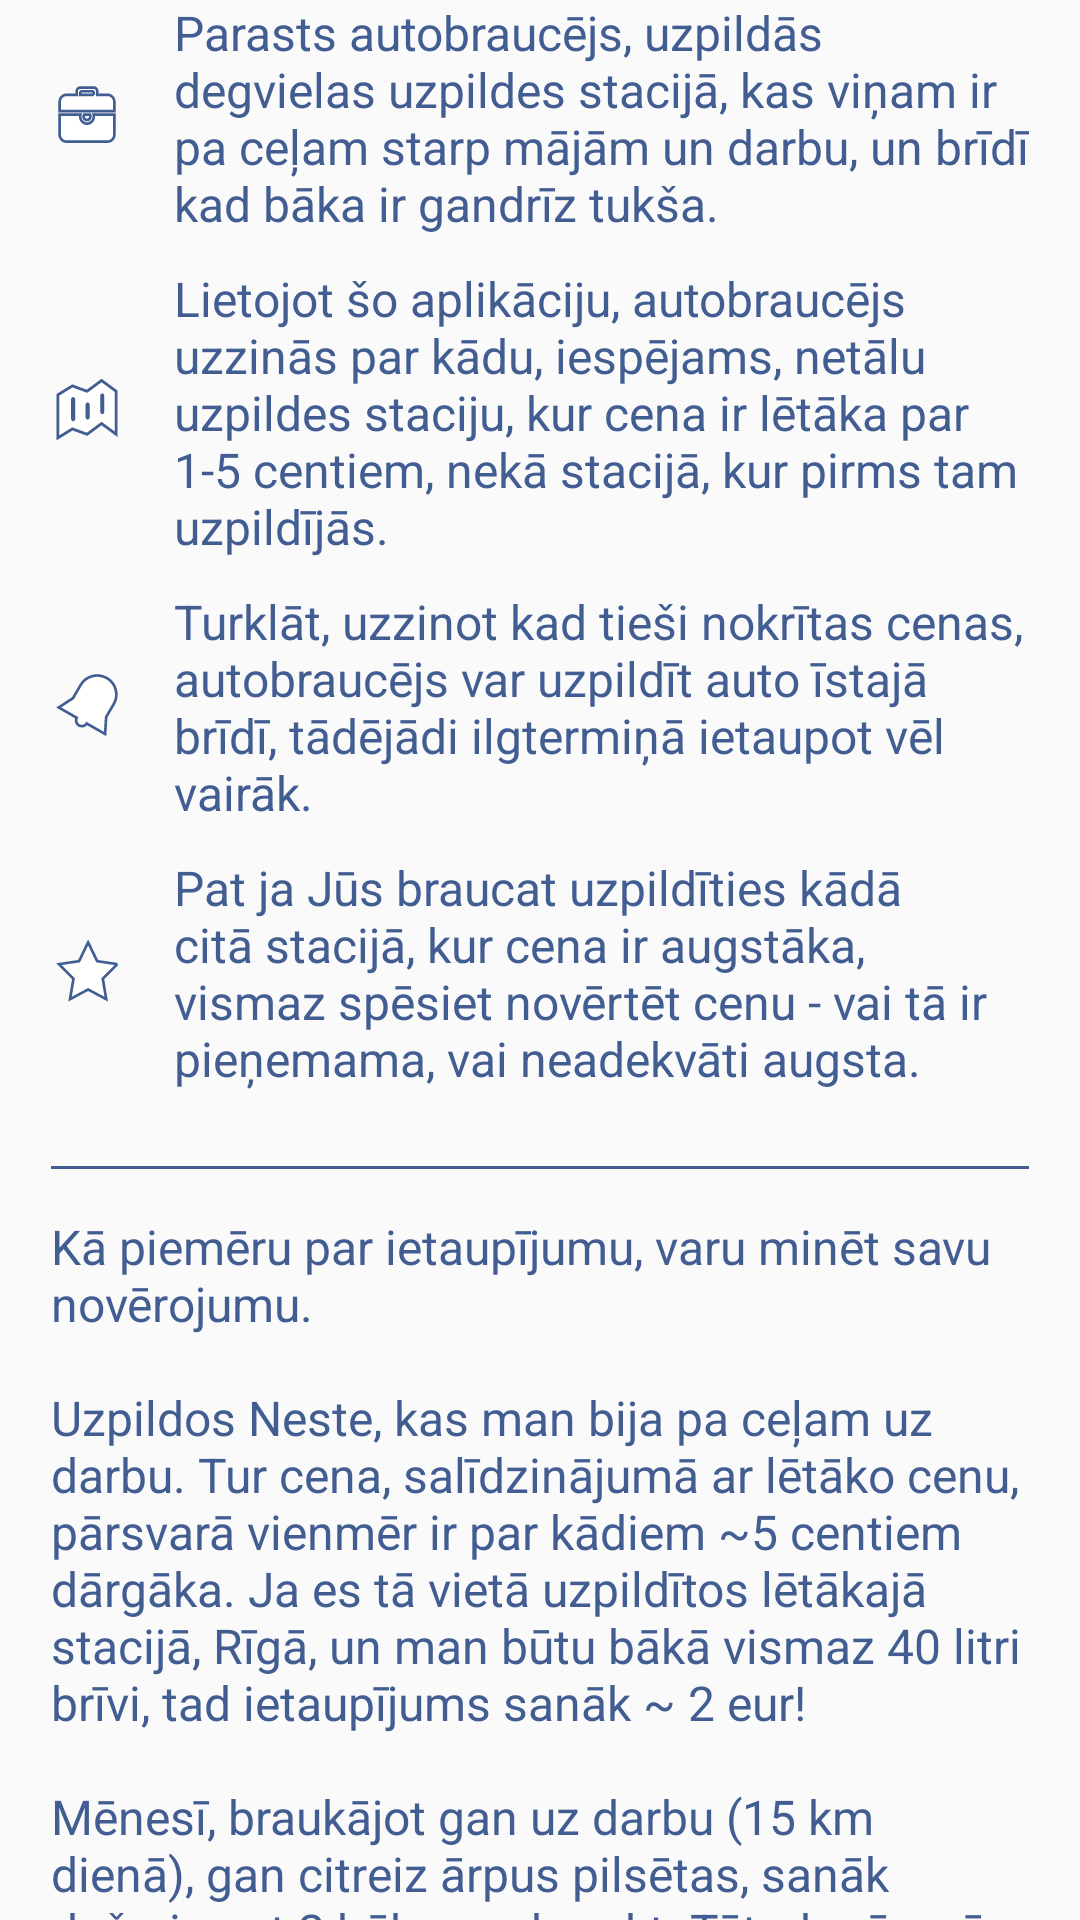

Write the Android layout XML for this screen, with the resource values it uses.
<!-- AndroidManifest.xml: application theme AppTheme -->
<!-- res/layout/fragment_main_savings.xml -->
<?xml version="1.0" encoding="utf-8"?>
<ScrollView xmlns:android="http://schemas.android.com/apk/res/android"
            xmlns:tools="http://schemas.android.com/tools"
            android:layout_height="match_parent"
            android:layout_width="match_parent"
            android:scrollbars="none">

    <LinearLayout
            android:orientation="vertical"
            android:layout_width="match_parent"
            android:layout_height="wrap_content"
            android:paddingStart="17dp"
            android:paddingEnd="17dp"
            tools:context=".scenes.main.SavingsFragment">

        <TextView
                android:layout_marginBottom="10dp"
                android:drawableStart="@drawable/ic_bag"
                android:drawablePadding="17dp"
                android:text="@string/savings_bag_description"
                android:layout_width="match_parent"
                android:layout_height="wrap_content"
                android:textSize="16sp"
                android:textColor="@color/colorPrimary"/>

        <TextView
                android:layout_marginBottom="10dp"
                android:drawableStart="@drawable/ic_map"
                android:drawablePadding="17dp"
                android:text="@string/savings_map_description"
                android:layout_width="match_parent"
                android:layout_height="wrap_content"
                android:textSize="16sp"
                android:textColor="@color/colorPrimary"/>

        <TextView
                android:layout_marginBottom="10dp"
                android:drawableStart="@drawable/ic_bell"
                android:drawablePadding="17dp"
                android:text="@string/savings_bell_description"
                android:layout_width="match_parent"
                android:layout_height="wrap_content"
                android:textSize="16sp"
                android:textColor="@color/colorPrimary"/>

        <TextView
                android:layout_marginBottom="10dp"
                android:drawableStart="@drawable/ic_star"
                android:drawablePadding="17dp"
                android:text="@string/savings_star_description"
                android:layout_width="match_parent"
                android:layout_height="wrap_content"
                android:textSize="16sp"
                android:textColor="@color/colorPrimary"/>

        <View
                android:layout_marginTop="15dp"
                android:layout_marginBottom="15dp"
                android:background="@color/colorPrimary"
                android:layout_width="match_parent"
                android:layout_height="1dp"/>

        <TextView
                android:text="@string/savings_example"
                android:layout_width="match_parent"
                android:layout_height="wrap_content"

                android:textSize="16sp"
                android:textColor="@color/colorPrimary"/>

    </LinearLayout>
</ScrollView>
<!-- resources referenced by this layout -->
<resources>
  <color name="colorPrimary">#425D92</color>
  <!-- drawable ic_star (drawable) -->
  <vector android:height="24dp" android:viewportHeight="66"
      android:viewportWidth="64" android:width="24dp" xmlns:android="http://schemas.android.com/apk/res/android">
      <path android:fillColor="#FFFFFE" android:fillType="evenOdd" android:pathData="M59,24.8965L41.0633,22.16L33,5L24.9368,22.16L7,24.8965L19.9756,38.1825L16.9044,57L33,48.1113L49.0956,57L46.0244,38.1825L59,24.8965Z"/>
      <path android:fillColor="#00000000"
          android:pathData="M59,24.8965L41.0633,22.16L33,5L24.9368,22.16L7,24.8965L19.9756,38.1825L16.9044,57L33,48.1113L49.0956,57L46.0244,38.1825L59,24.8965"
          android:strokeColor="#425D92" android:strokeWidth="2.4"/>
  </vector>
  <string name="savings_bag_description">Parasts autobraucējs, uzpildās degvielas uzpildes stacijā, kas viņam ir pa
          ceļam starp mājām un darbu, un brīdī kad bāka ir gandrīz tukša.
      </string>
  <string name="savings_bell_description">Turklāt, uzzinot kad tieši nokrītas cenas, autobraucējs var uzpildīt auto
          īstajā brīdī, tādējādi ilgtermiņā ietaupot vēl vairāk.
      </string>
  <string name="savings_example">Kā piemēru par ietaupījumu, varu minēt savu novērojumu. \n\nUzpildos Neste, kas man bija
          pa ceļam uz darbu. Tur cena, salīdzinājumā ar lētāko cenu, pārsvarā vienmēr ir par kādiem ~5 centiem dārgāka. Ja
          es tā vietā uzpildītos lētākajā stacijā, Rīgā, un man būtu bākā vismaz 40 litri brīvi, tad ietaupījums sanāk ~ 2
          eur! \n\nMēnesī, braukājot gan uz darbu (15 km dienā), gan citreiz ārpus pilsētas, sanāk dažreiz pat 2 bākas
          nobraukt. Tātad mēnesī šādā veidā varētu pat ~ 4 eur ietaupīt. \n\nGadā tas jau sanāk pie 48 eur - Tā jau ir viena
          bezmaksas pilna bāka! \n\n(Ņemiet vērā, ka tas ir labākais gadījums. Varbūt ka Jūs jau dzīvojat vietā, kur pa ceļam
          ir tā lētākā stacija.. Tad nekāds ietaupījums nesanāks, jo Jūs jau tāpat lēti uzpildījāties. Bet klāt nāks
          apziņa, ka bijāt viens no tiem, kas uzpildījās lētāk!) \n\nJa Jums tas liekas smieklīgi, skaitīt centus, un gada
          griezumā ietaupīt līdz pat 48 eur, tad vismaz Jūs varat justies labāk, apzinoties ka nav jēga medīt lētāko
          degvielu, ja tāpat nekāds “jēdzīgs ietaupījums” tas nav!
      </string>
  <string name="savings_map_description">Lietojot šo aplikāciju, autobraucējs uzzinās par kādu, iespējams, netālu
          uzpildes staciju, kur cena ir lētāka par 1-5 centiem, nekā stacijā, kur pirms tam uzpildījās.
      </string>
  <string name="savings_star_description">Pat ja Jūs braucat uzpildīties kādā citā stacijā, kur cena ir augstāka,
          vismaz spēsiet novērtēt cenu - vai tā ir pieņemama, vai neadekvāti augsta.
      </string>
  <style name="AppTheme" parent="Theme.AppCompat.Light.NoActionBar">
          
          <item name="colorPrimary">@color/colorPrimary</item>
          <item name="colorPrimaryDark">@color/colorPrimaryDark</item>
          <item name="colorAccent">@color/colorAccent</item>
          <item name="android:windowContentTransitions">true</item>
          <item name="dialogTheme">@style/AppDialogTheme</item>
      </style>
  <color name="colorPrimaryDark">#425D92</color>
  <color name="colorAccent">#D81B60</color>
  <style name="AppDialogTheme" parent="ThemeOverlay.AppCompat.Dialog">
          <item name="android:windowBackground">@color/dialogBackground</item>
          <item name="android:windowIsTranslucent">true</item>
          <item name="android:windowNoTitle">true</item>
          <item name="android:backgroundDimEnabled">false</item>
          <item name="android:windowMinWidthMajor">100%</item>
          <item name="android:windowMinWidthMinor">100%</item>
          <item name="android:windowCloseOnTouchOutside">true</item>
      </style>
  <color name="dialogBackground">#4D2E3F61</color>
</resources>
